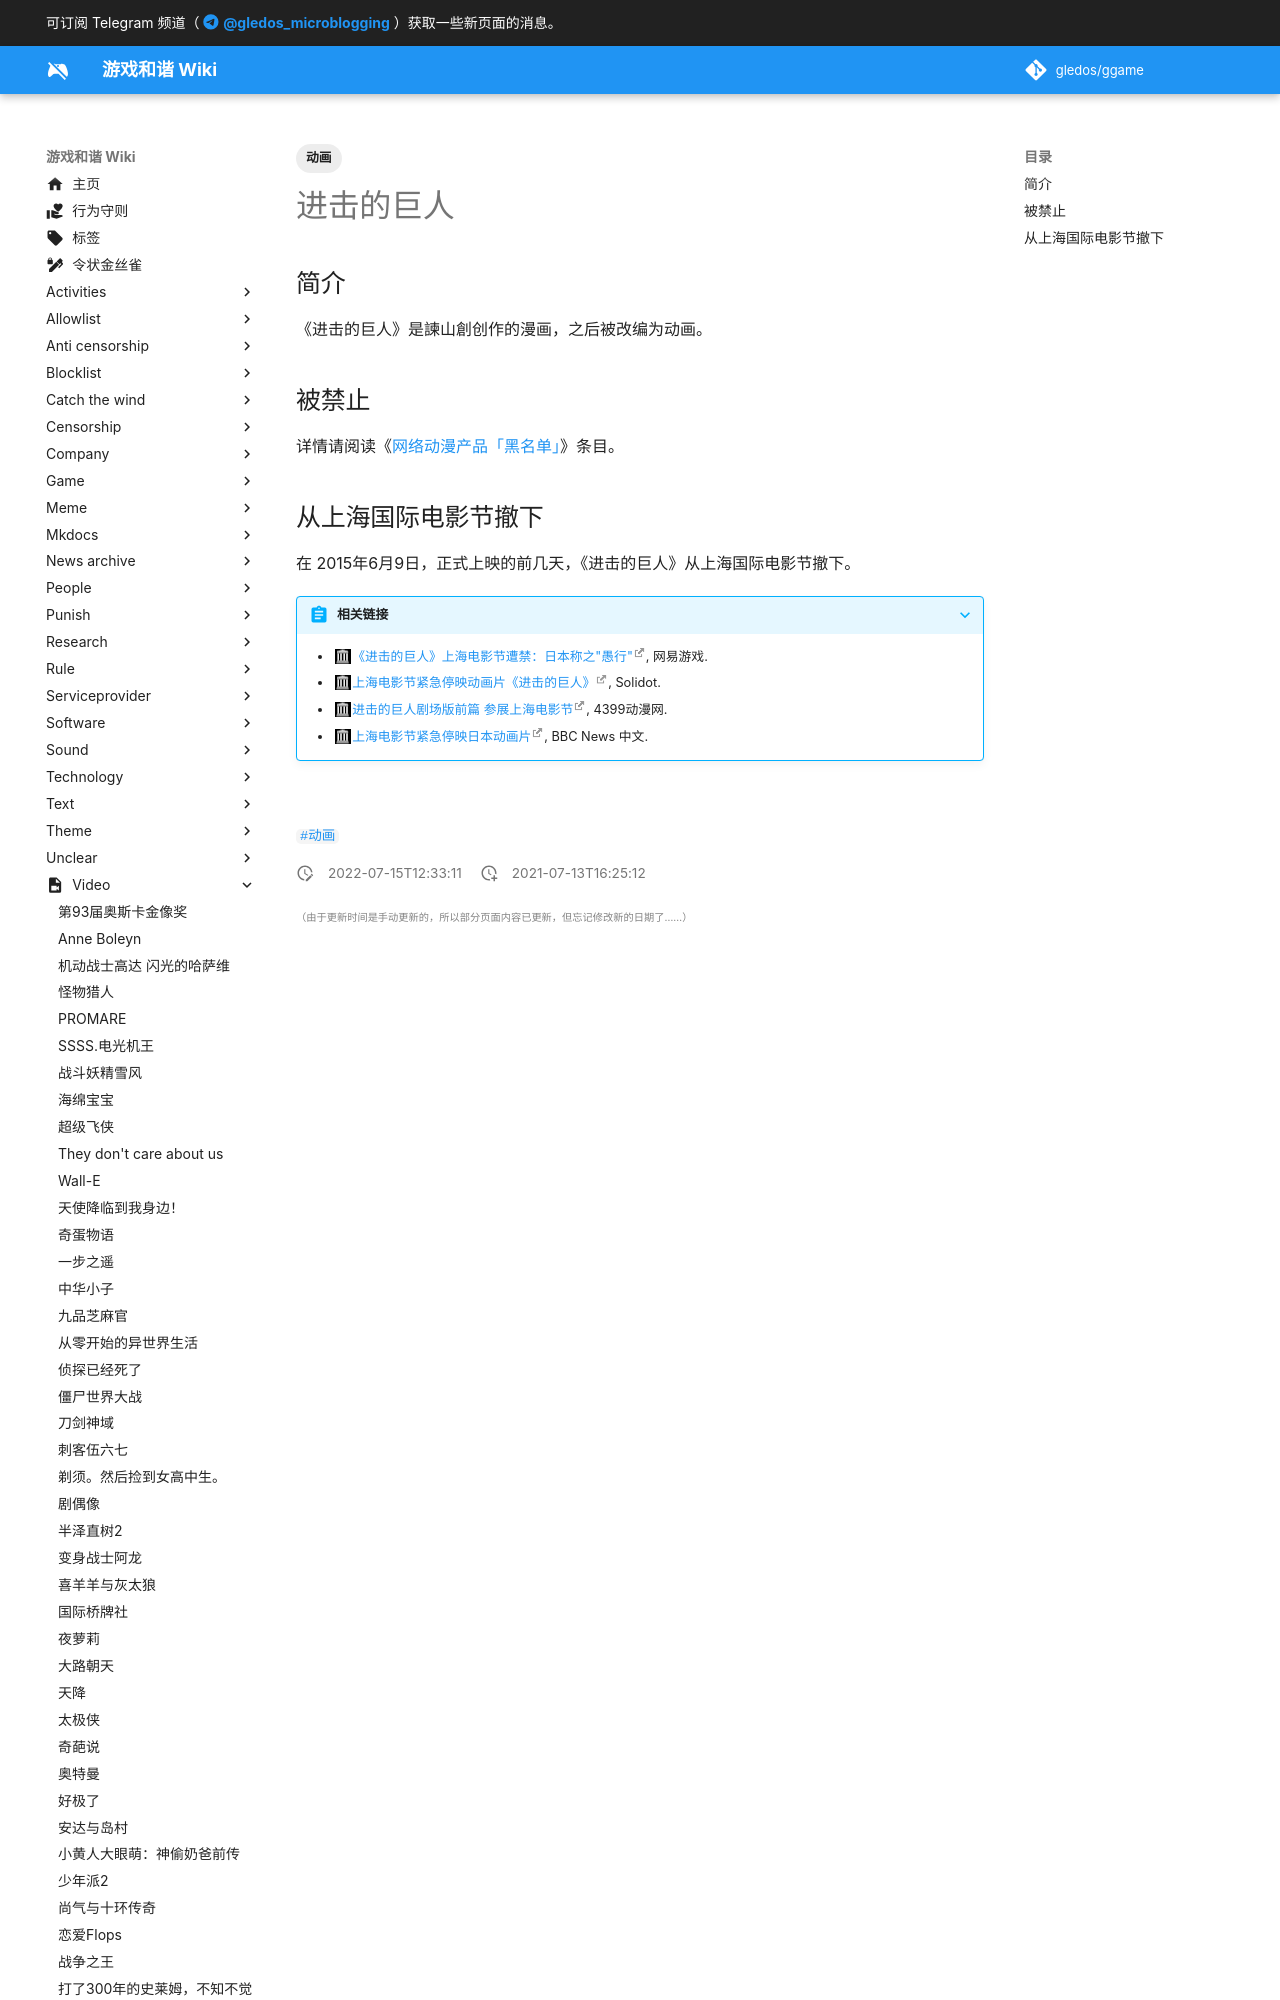

repository: gledos/ggame · page: video/进击的巨人.html · generator: mkdocs

---
title: 进击的巨人
description:
published: true
date: "2022-07-15T12:33:11"
tags:
- 动画
editor: markdown
dateCreated: "2021-07-13T16:25:12"
---

## 简介

《进击的巨人》是諫山創创作的漫画，之后被改编为动画。

## 被禁止

详情请阅读《[网络动漫产品「黑名单」](/blocklist/网络动漫产品黑名单.md)》条目。
